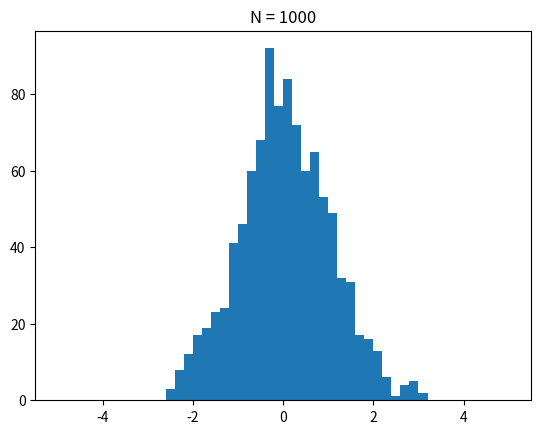

Write Python code to recreate this figure.
import numpy as np
import matplotlib.pyplot as plt

def problem2(N):
    sample = []
    for i in range(N):
        s = np.random.normal()
        while(s > 5 or s < -5):
            s = np.random.normal()
        sample.append(s)
    return sample

temp = problem2(1000)
plt.hist(temp, 50, (-5,5))
plt.title("N = 1000")
plt.show()